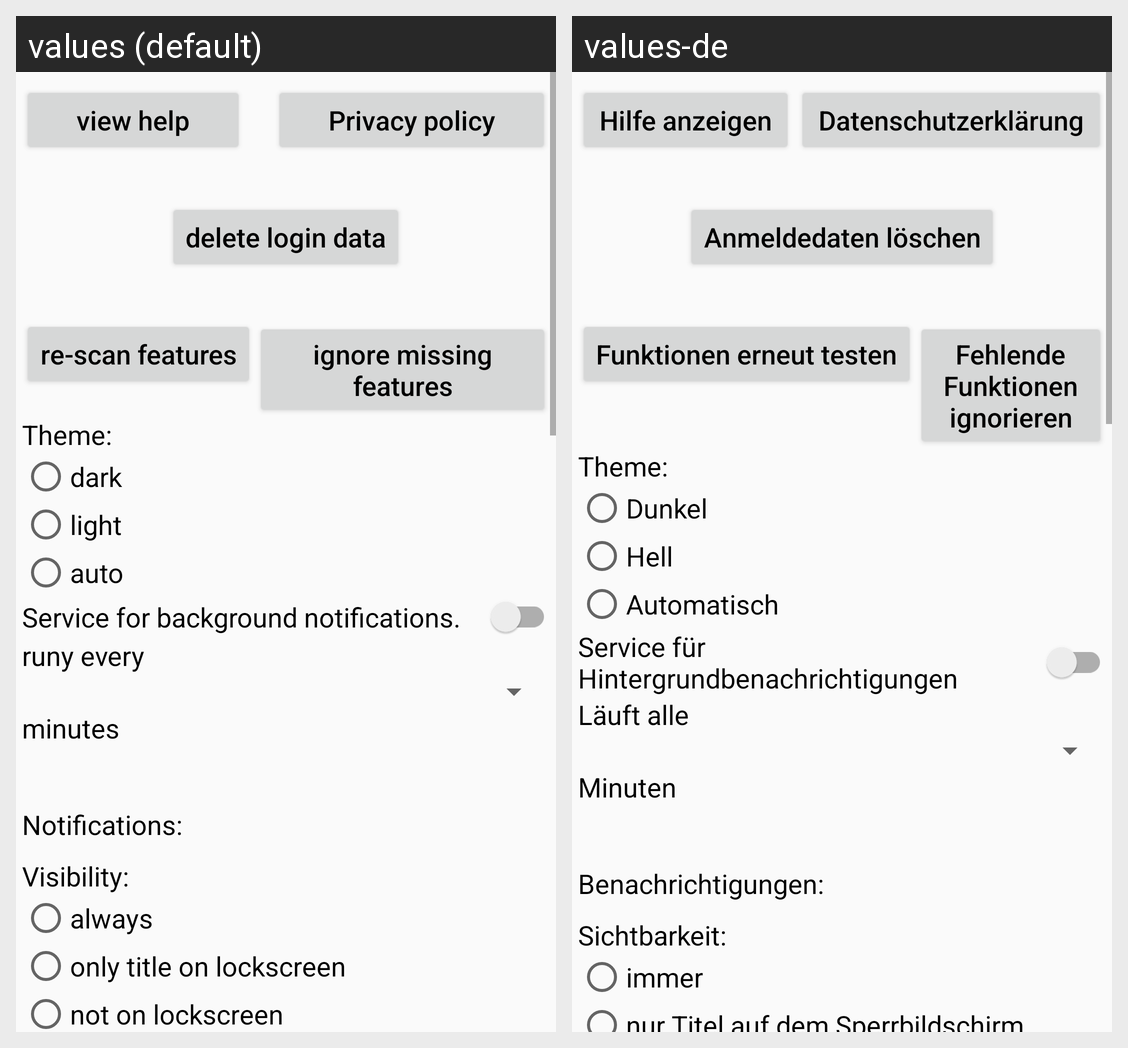

Translations of the strings shown on this Android screen, per locale in the grid:
Android screen res/layout/activity_settings.xml rendered under 2 locales, left to right: values (default), values-de. Device: Nexus 5 (rendered at 1080×1920; each locale shown at half size, 540×960, under a caption strip naming it); theme AppTheme.
Strings drawn on this screen, with the default value and each locale's value (text and hints the layout hard-codes, and strings that could not be matched under every locale, appear in the picture but are not listed):

help_button
  values: view help
  values-de: Hilfe anzeigen

privacy_button
  values: Privacy policy
  values-de: Datenschutzerklärung

clear_credentials
  values: delete login data
  values-de: Anmeldedaten löschen

scan_features
  values: re-scan features
  values-de: Funktionen erneut testen

ignore_missing_features
  values: ignore missing features
  values-de: Fehlende Funktionen ignorieren

settings_theme
  values: Theme:
  values-de: Theme:

settings_theme_dark
  values: dark
  values-de: Dunkel

settings_theme_light
  values: light
  values-de: Hell

settings_theme_auto
  values: auto
  values-de: Automatisch

settings_notification_service
  values: Service for background notifications.
  values-de: Service für Hintergrundbenachrichtigungen

settings_notification_service2
  values: runy every
  values-de: Läuft alle

settings_notification_service3
  values: minutes
  values-de: Minuten

settings_notifications
  values: Notifications:
  values-de: Benachrichtigungen:

notification_visibility
  values: Visibility:
  values-de: Sichtbarkeit:

notification_public
  values: always
  values-de: immer

notification_private
  values: only title on lockscreen
  values-de: nur Titel auf dem Sperrbildschirm
